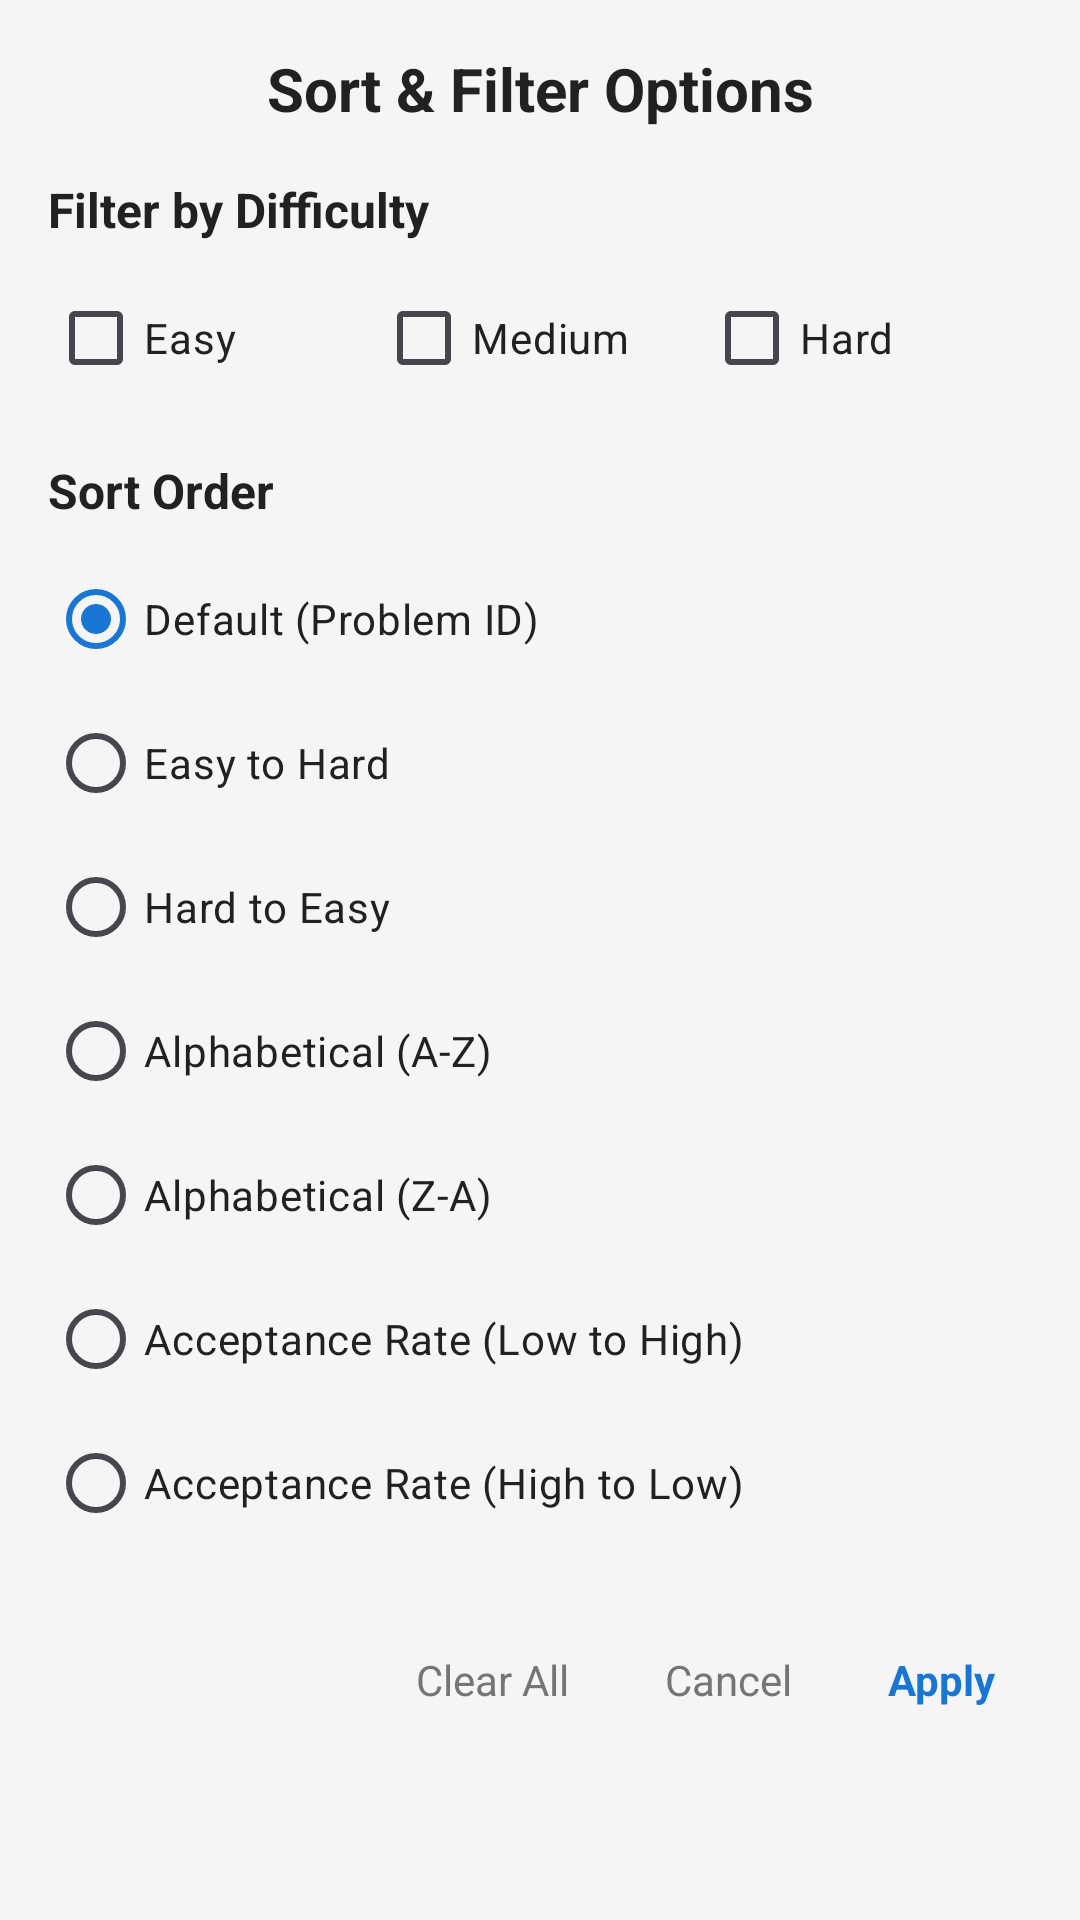

Here is an Android app screen rendered from its layout file. Give the layout XML and the strings, colors and styles it references.
<!-- AndroidManifest.xml: application theme Theme.CodeStreak -->
<!-- res/layout/dialog_sort_options.xml -->
<?xml version="1.0" encoding="utf-8"?>
<LinearLayout xmlns:android="http://schemas.android.com/apk/res/android"
    android:layout_width="match_parent"
    android:layout_height="wrap_content"
    android:orientation="vertical"
    android:background="@color/background_primary"
    android:padding="16dp">

    
    <TextView
        android:layout_width="match_parent"
        android:layout_height="wrap_content"
        android:text="Sort &amp; Filter Options"
        android:textSize="20sp"
        android:textStyle="bold"
        android:textColor="@color/text_primary"
        android:gravity="center"
        android:layout_marginBottom="16dp" />

    
    <TextView
        android:layout_width="match_parent"
        android:layout_height="wrap_content"
        android:text="Filter by Difficulty"
        android:textSize="16sp"
        android:textStyle="bold"
        android:textColor="@color/text_primary"
        android:layout_marginBottom="8dp" />

    <LinearLayout
        android:layout_width="match_parent"
        android:layout_height="wrap_content"
        android:orientation="horizontal"
        android:layout_marginBottom="16dp">

        <CheckBox
            android:id="@+id/easyCheckBox"
            android:layout_width="0dp"
            android:layout_height="wrap_content"
            android:layout_weight="1"
            android:text="Easy"
            android:textColor="@color/text_primary" />

        <CheckBox
            android:id="@+id/mediumCheckBox"
            android:layout_width="0dp"
            android:layout_height="wrap_content"
            android:layout_weight="1"
            android:text="Medium"
            android:textColor="@color/text_primary" />

        <CheckBox
            android:id="@+id/hardCheckBox"
            android:layout_width="0dp"
            android:layout_height="wrap_content"
            android:layout_weight="1"
            android:text="Hard"
            android:textColor="@color/text_primary" />

    </LinearLayout>

    
    <TextView
        android:layout_width="match_parent"
        android:layout_height="wrap_content"
        android:text="Sort Order"
        android:textSize="16sp"
        android:textStyle="bold"
        android:textColor="@color/text_primary"
        android:layout_marginBottom="8dp" />

    <RadioGroup
        android:id="@+id/sortOrderRadioGroup"
        android:layout_width="match_parent"
        android:layout_height="wrap_content"
        android:layout_marginBottom="20dp">

        <RadioButton
            android:id="@+id/defaultSortRadio"
            android:layout_width="match_parent"
            android:layout_height="wrap_content"
            android:text="Default (Problem ID)"
            android:textColor="@color/text_primary"
            android:checked="true" />

        <RadioButton
            android:id="@+id/easyToHardRadio"
            android:layout_width="match_parent"
            android:layout_height="wrap_content"
            android:text="Easy to Hard"
            android:textColor="@color/text_primary" />

        <RadioButton
            android:id="@+id/hardToEasyRadio"
            android:layout_width="match_parent"
            android:layout_height="wrap_content"
            android:text="Hard to Easy"
            android:textColor="@color/text_primary" />

        <RadioButton
            android:id="@+id/aTozRadio"
            android:layout_width="match_parent"
            android:layout_height="wrap_content"
            android:text="Alphabetical (A-Z)"
            android:textColor="@color/text_primary" />

        <RadioButton
            android:id="@+id/zToARadio"
            android:layout_width="match_parent"
            android:layout_height="wrap_content"
            android:text="Alphabetical (Z-A)"
            android:textColor="@color/text_primary" />

        <RadioButton
            android:id="@+id/acceptanceAscRadio"
            android:layout_width="match_parent"
            android:layout_height="wrap_content"
            android:text="Acceptance Rate (Low to High)"
            android:textColor="@color/text_primary" />

        <RadioButton
            android:id="@+id/acceptanceDescRadio"
            android:layout_width="match_parent"
            android:layout_height="wrap_content"
            android:text="Acceptance Rate (High to Low)"
            android:textColor="@color/text_primary" />

    </RadioGroup>

    
    <LinearLayout
        android:layout_width="match_parent"
        android:layout_height="wrap_content"
        android:orientation="horizontal"
        android:gravity="end">

        <TextView
            android:id="@+id/clearSortButton"
            android:layout_width="wrap_content"
            android:layout_height="wrap_content"
            android:text="Clear All"
            android:textColor="@color/text_secondary"
            android:textSize="14sp"
            android:padding="12dp"
            android:clickable="true"
            android:focusable="true"
            android:background="?android:attr/selectableItemBackgroundBorderless"
            android:layout_marginEnd="8dp" />

        <TextView
            android:id="@+id/cancelSortButton"
            android:layout_width="wrap_content"
            android:layout_height="wrap_content"
            android:text="Cancel"
            android:textColor="@color/text_secondary"
            android:textSize="14sp"
            android:padding="12dp"
            android:clickable="true"
            android:focusable="true"
            android:background="?android:attr/selectableItemBackgroundBorderless"
            android:layout_marginEnd="8dp" />

        <TextView
            android:id="@+id/applySortButton"
            android:layout_width="wrap_content"
            android:layout_height="wrap_content"
            android:text="Apply"
            android:textColor="@color/accent_primary"
            android:textSize="14sp"
            android:textStyle="bold"
            android:padding="12dp"
            android:clickable="true"
            android:focusable="true"
            android:background="?android:attr/selectableItemBackgroundBorderless" />

    </LinearLayout>

</LinearLayout>
<!-- resources referenced by this layout -->
<resources>
  <color name="accent_primary">#1976D2</color>
  <color name="background_primary">#F5F5F5</color>
  <color name="text_primary">#212121</color>
  <color name="text_secondary">#757575</color>
  <style name="Theme.CodeStreak" parent="Base.Theme.CodeStreak" />
  <style name="Base.Theme.CodeStreak" parent="Theme.Material3.DayNight.NoActionBar">
          <item name="colorPrimary">@color/colorPrimary</item>
          <item name="colorPrimaryVariant">@color/colorPrimaryVariant</item>
          <item name="colorOnPrimary">@color/colorOnPrimary</item>
          <item name="colorSecondary">@color/colorSecondary</item>
          <item name="colorSecondaryVariant">@color/colorSecondaryVariant</item>
          <item name="colorOnSecondary">@color/colorOnSecondary</item>
          <item name="android:colorBackground">@color/backgroundColor</item>
          <item name="colorOnBackground">@color/colorOnBackground</item>
          <item name="colorSurface">@color/colorSurface</item>
          <item name="colorOnSurface">@color/colorOnSurface</item>
          <item name="colorError">@color/colorError</item>
          <item name="colorOnError">@color/colorOnError</item>
          <item name="android:navigationBarColor">@color/background_primary</item>
          <item name="android:windowLightStatusBar">true</item>
          <item name="android:windowLightNavigationBar">true</item>
      </style>
  <color name="colorPrimary">#1976D2</color>
  <color name="colorPrimaryVariant">#1565C0</color>
  <color name="colorOnPrimary">#FFFFFF</color>
  <color name="colorSecondary">#FFA726</color>
  <color name="colorSecondaryVariant">#F57C00</color>
  <color name="colorOnSecondary">#000000</color>
  <color name="backgroundColor">#FAFAFA</color>
  <color name="colorOnBackground">#212121</color>
  <color name="colorSurface">#FFFFFF</color>
  <color name="colorOnSurface">#212121</color>
  <color name="colorError">#F44336</color>
  <color name="colorOnError">#FFFFFF</color>
</resources>
